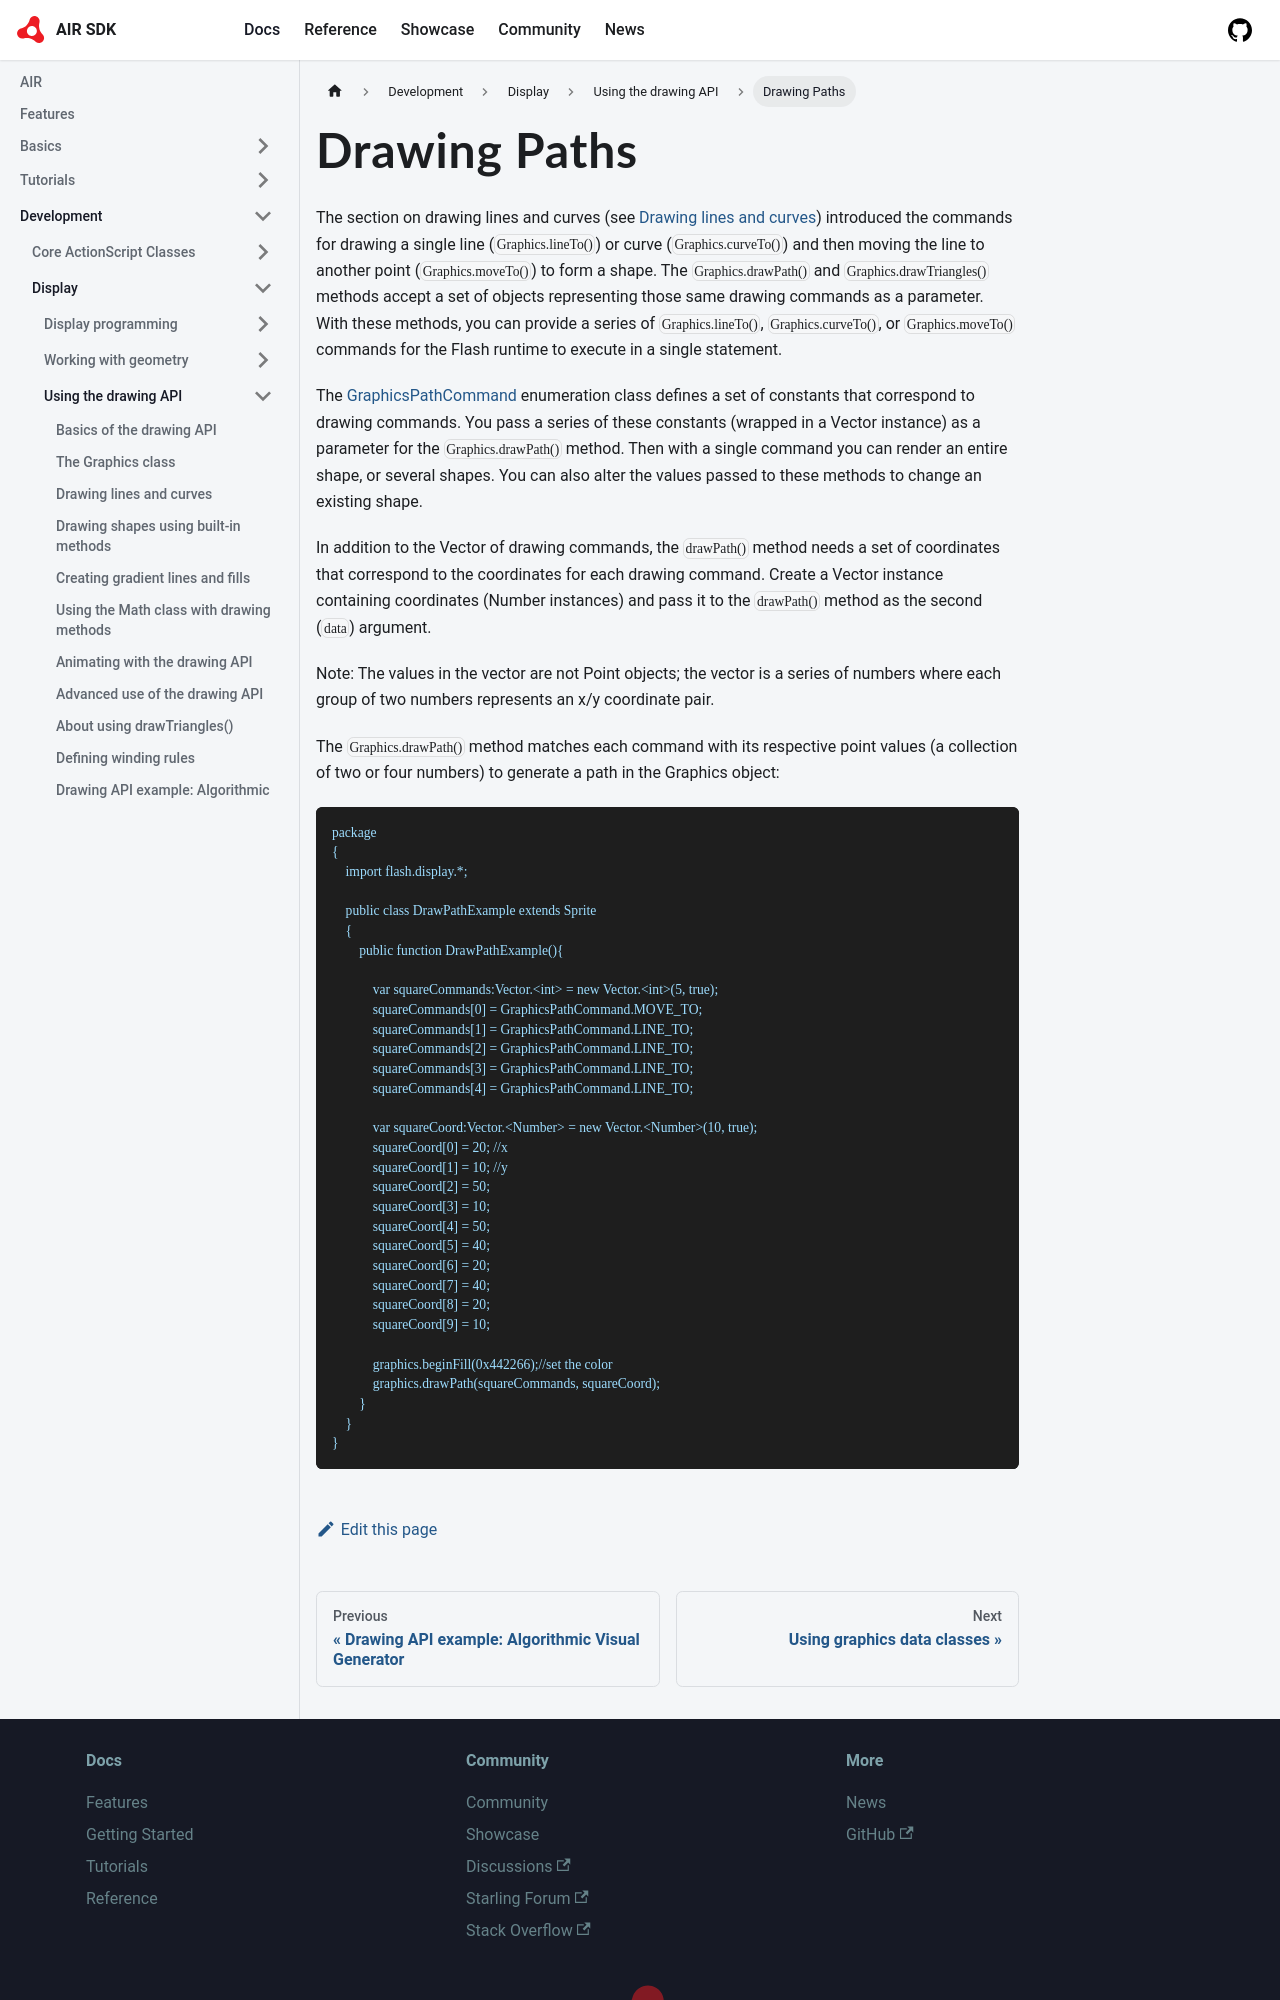

repository: airsdk/airsdk.dev · page: docs/development/display/using-the-drawing-api/drawing-paths.html · generator: docusaurus

# Drawing Paths

The section on drawing lines and curves (see
[Drawing lines and curves](./drawing-lines-and-curves.md)) introduced the
commands for drawing a single line (`Graphics.lineTo()`) or curve
(`Graphics.curveTo()`) and then moving the line to another point
(`Graphics.moveTo()`) to form a shape. The `Graphics.drawPath()` and
`Graphics.drawTriangles()` methods accept a set of objects representing those
same drawing commands as a parameter. With these methods, you can provide a
series of `Graphics.lineTo()`, `Graphics.curveTo()`, or `Graphics.moveTo()`
commands for the Flash runtime to execute in a single statement.

The
[GraphicsPathCommand](https://airsdk.dev/reference/actionscript/3.0/flash/display/GraphicsPathCommand.html)
enumeration class defines a set of constants that correspond to drawing
commands. You pass a series of these constants (wrapped in a Vector instance) as
a parameter for the `Graphics.drawPath()` method. Then with a single command you
can render an entire shape, or several shapes. You can also alter the values
passed to these methods to change an existing shape.

In addition to the Vector of drawing commands, the `drawPath()` method needs a
set of coordinates that correspond to the coordinates for each drawing command.
Create a Vector instance containing coordinates (Number instances) and pass it
to the `drawPath()` method as the second (`data`) argument.

Note: The values in the vector are not Point objects; the vector is a series of
numbers where each group of two numbers represents an x/y coordinate pair.

The `Graphics.drawPath()` method matches each command with its respective point
values (a collection of two or four numbers) to generate a path in the Graphics
object:

```
package
{
    import flash.display.*;

    public class DrawPathExample extends Sprite
    {
        public function DrawPathExample(){

            var squareCommands:Vector.<int> = new Vector.<int>(5, true);
            squareCommands[0] = GraphicsPathCommand.MOVE_TO;
            squareCommands[1] = GraphicsPathCommand.LINE_TO;
            squareCommands[2] = GraphicsPathCommand.LINE_TO;
            squareCommands[3] = GraphicsPathCommand.LINE_TO;
            squareCommands[4] = GraphicsPathCommand.LINE_TO;
